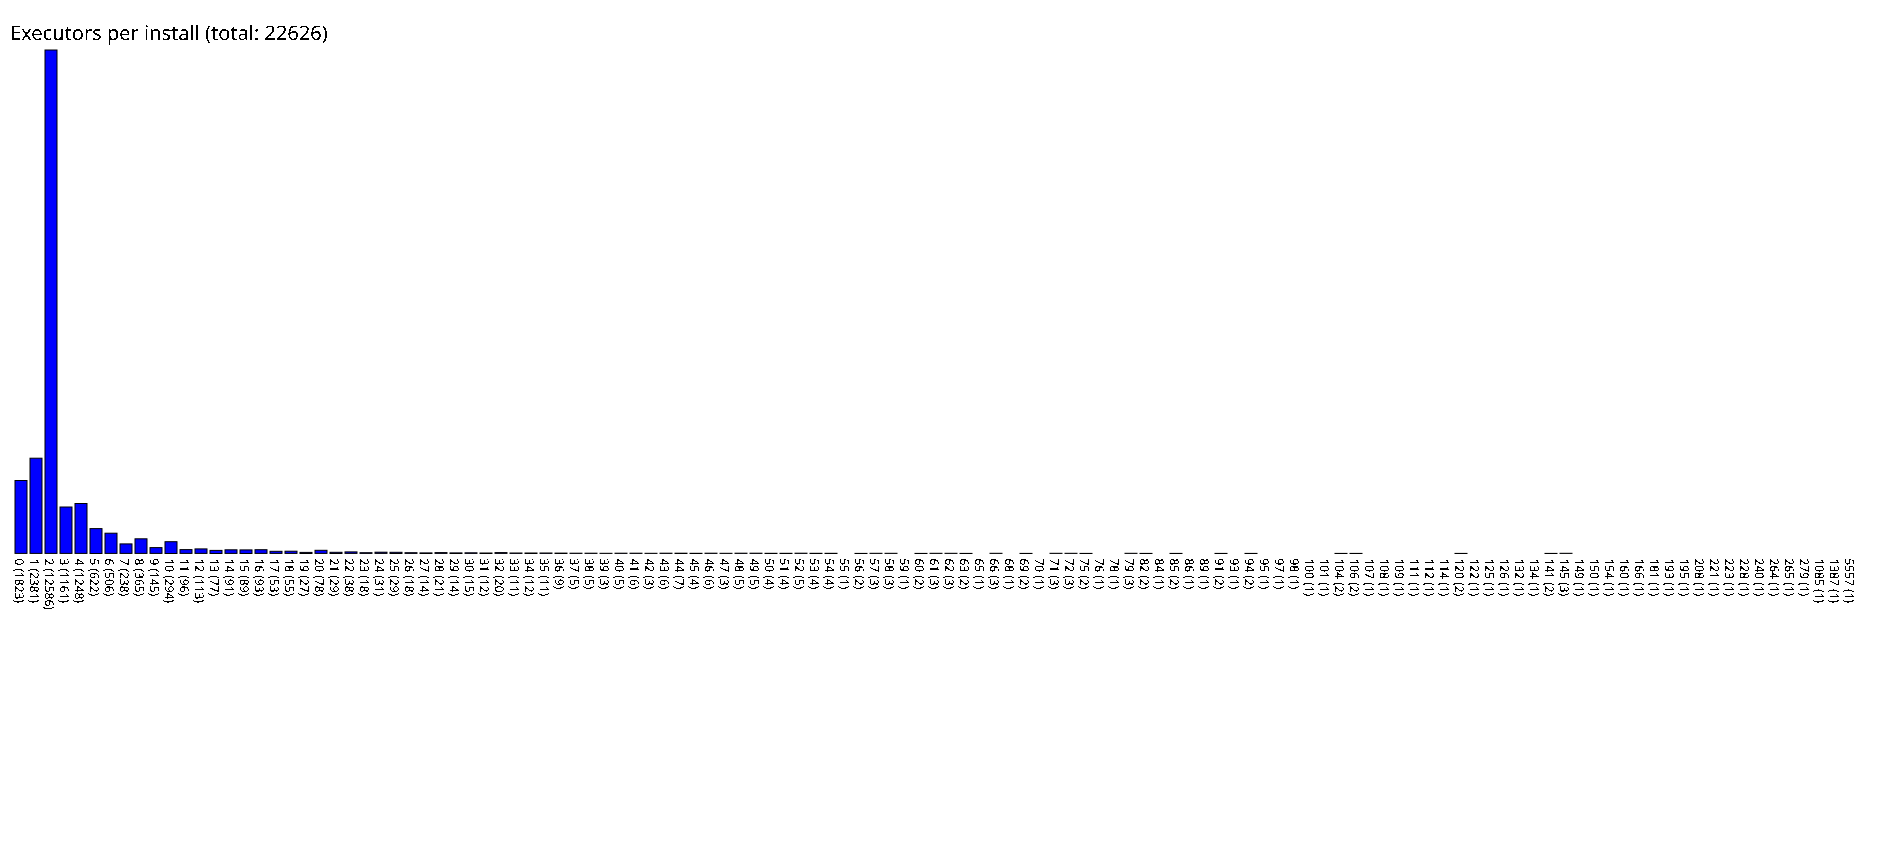

Source data for this figure (header and first rows):
0, 1823
1, 2381
2, 12586
3, 1161
4, 1248
5, 622
6, 506
7, 238
8, 365
9, 145
10, 294
11, 96
12, 113
13, 77
14, 91
15, 89
16, 93
17, 53
18, 55
19, 27
20, 78
21, 29
22, 38
23, 18
24, 31
25, 29
26, 18
27, 14
28, 21
29, 14
30, 15
31, 12
32, 20
33, 11
34, 12
35, 11
36, 9
37, 5
38, 5
39, 3
40, 5
41, 6
42, 3
43, 6
44, 7
45, 4
46, 6
47, 3
48, 5
49, 5
50, 4
51, 4
52, 5
53, 4
54, 4
55, 1
56, 2
57, 3
58, 3
59, 1
60, 2
... 62 more rows
